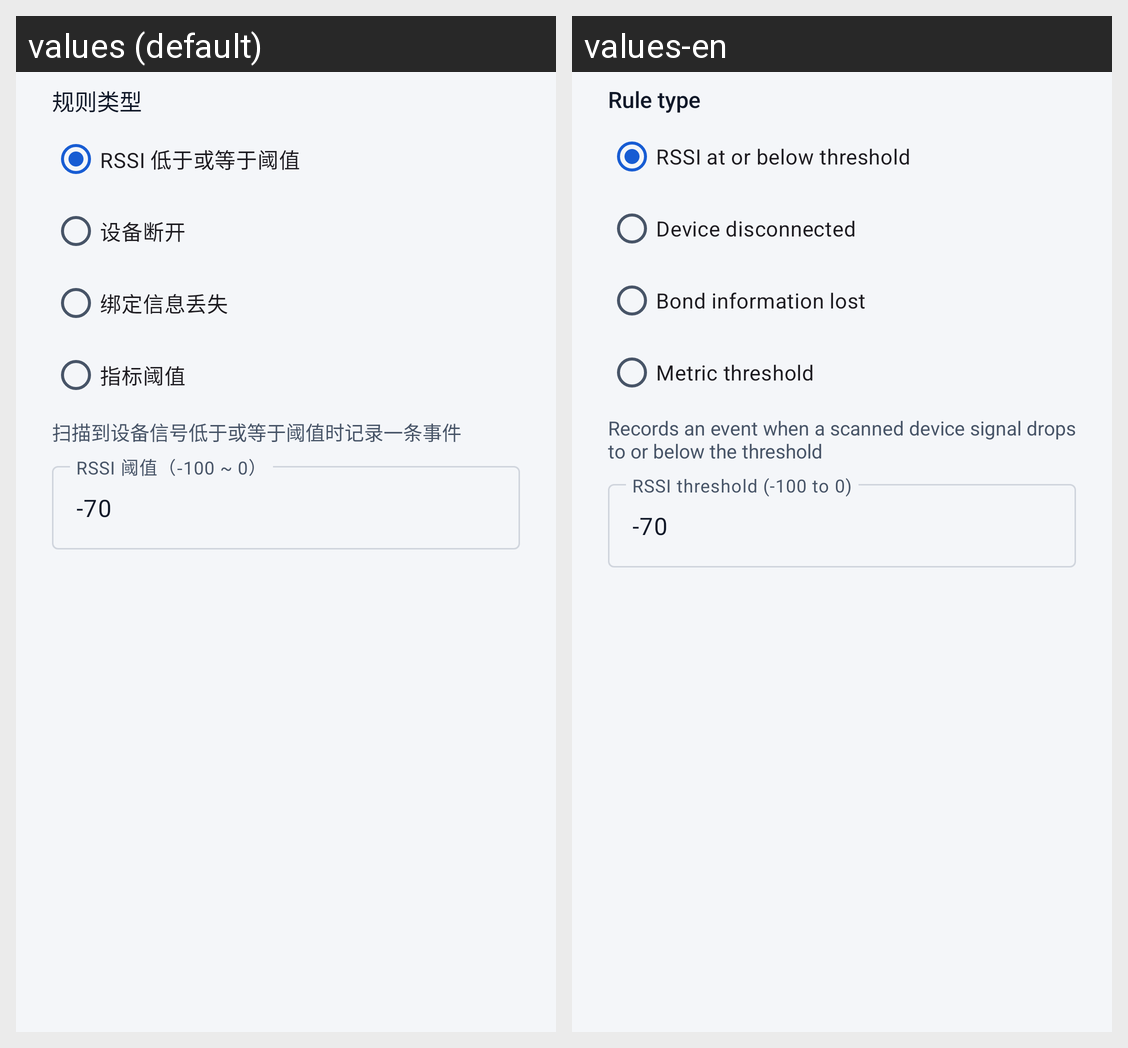

The Android screen above is rendered under two locales of the same app. Produce the string resources it draws, with the default and per-locale values.
Android screen res/layout/dialog_rule_add.xml rendered under 2 locales, left to right: values (default), values-en. Device: Nexus 5 (rendered at 1080×1920; each locale shown at half size, 540×960, under a caption strip naming it); theme Theme.PKotlinApp.
Strings drawn on this screen, with the default value and each locale's value (text and hints the layout hard-codes, and strings that could not be matched under every locale, appear in the picture but are not listed):

rule_type_label
  values: 规则类型
  values-en: Rule type

rule_low_rssi
  values: RSSI 低于或等于阈值
  values-en: RSSI at or below threshold

rule_disconnected
  values: 设备断开
  values-en: Device disconnected

rule_bond_lost
  values: 绑定信息丢失
  values-en: Bond information lost

rule_metric_threshold
  values: 指标阈值
  values-en: Metric threshold

rule_desc_low_rssi
  values: 扫描到设备信号低于或等于阈值时记录一条事件
  values-en: Records an event when a scanned device signal drops to or below the threshold

rule_threshold_hint
  values: RSSI 阈值（-100 ~ 0）
  values-en: RSSI threshold (-100 to 0)

rule_threshold_default
  values: -70
  values-en: -70  [not translated; the default value is used]
